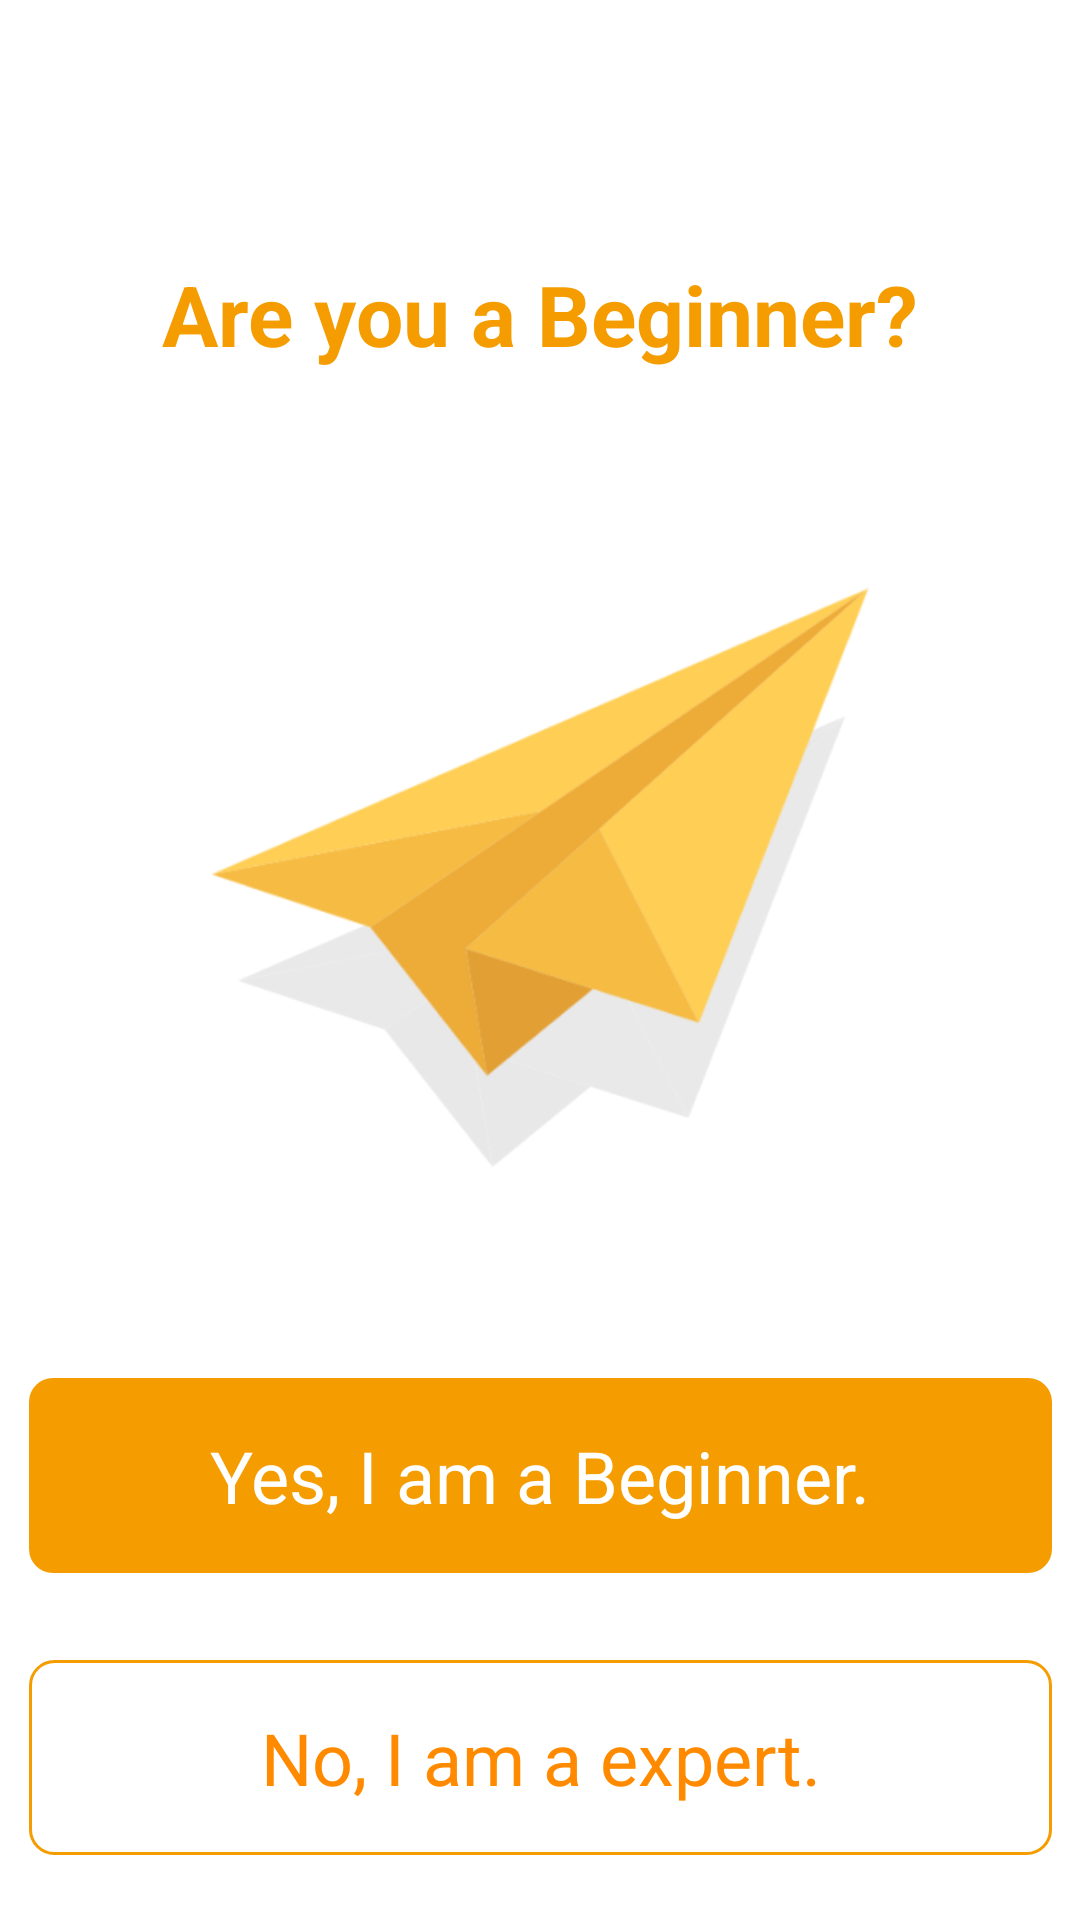

Layout XML and referenced resources for this Android screen:
<!-- AndroidManifest.xml: application theme Theme.KORefugee -->
<!-- res/layout/activity_vocalevel.xml -->
<?xml version="1.0" encoding="utf-8"?>
<androidx.constraintlayout.widget.ConstraintLayout xmlns:android="http://schemas.android.com/apk/res/android"
    xmlns:app="http://schemas.android.com/apk/res-auto"
    xmlns:tools="http://schemas.android.com/tools"
    android:layout_width="match_parent"
    android:layout_height="match_parent"
    tools:context=".Voca.VocalevelActivity">

    <TextView
        android:id="@+id/textView3"
        android:layout_width="wrap_content"
        android:layout_height="wrap_content"
        android:layout_marginTop="86dp"
        android:text="Are you a Beginner?"
        android:textColor="#F59D00"
        android:textSize="28sp"
        android:textStyle="bold"
        app:layout_constraintEnd_toEndOf="parent"
        app:layout_constraintStart_toStartOf="parent"
        app:layout_constraintTop_toTopOf="parent" />

    <ImageView
        android:id="@+id/imageView"
        android:layout_width="226dp"
        android:layout_height="254dp"
        android:layout_marginTop="41dp"
        android:background="@drawable/voca_lecel"
        app:layout_constraintEnd_toEndOf="parent"
        app:layout_constraintStart_toStartOf="parent"
        app:layout_constraintTop_toBottomOf="@+id/textView3" />

    <RadioGroup
        android:id="@+id/level_radio_group"
        android:layout_width="341dp"
        android:layout_height="wrap_content"
        android:layout_marginTop="41dp"
        android:orientation="vertical"
        app:layout_constraintEnd_toEndOf="parent"
        app:layout_constraintStart_toStartOf="parent"
        app:layout_constraintTop_toBottomOf="@+id/imageView">

        <RadioButton
            android:id="@+id/beginner"
            android:layout_width="341dp"
            android:layout_height="65dp"
            android:background="@drawable/roundedge_8_orange"
            android:button="@null"
            android:text="Yes, I am a Beginner."
            android:textAlignment="center"
            android:textColor="@color/white"
            android:textSize="24sp" />

        <RadioButton
            android:id="@+id/advance"
            android:layout_width="341dp"
            android:layout_height="65dp"
            android:layout_marginTop="29dp"
            android:background="@drawable/roundedge_8_orangeline"
            android:button="@null"
            android:textColor="#FF8A00"
            android:text="No, I am a expert."
            android:textAlignment="center"
            android:textSize="24sp" />
    </RadioGroup>
</androidx.constraintlayout.widget.ConstraintLayout>
<!-- resources referenced by this layout -->
<resources>
  <color name="white">#FFFFFFFF</color>
  <!-- drawable roundedge_8_orange (drawable) -->
  <?xml version="1.0" encoding="utf-8"?>
  <selector xmlns:android="http://schemas.android.com/apk/res/android">
      <item android:state_focused="false" android:state_pressed="false">
          <shape>
              <solid android:color="#F59D00"/>
              <corners android:radius="8dp" />
          </shape>
      </item>
  </selector>
  <!-- drawable roundedge_8_orangeline (drawable) -->
  <?xml version="1.0" encoding="utf-8"?>
  <selector xmlns:android="http://schemas.android.com/apk/res/android">
      <item android:state_focused="false" android:state_pressed="false">
          <shape>
              <stroke android:color="#F59D00" android:width="1dp"/>
              <solid android:color="#FFFFFF"/>
              <corners android:radius="8dp" />
          </shape>
      </item>
  </selector>
  <!-- drawable voca_lecel: png bitmap (drawable, 30532 bytes) -->
  <style name="Theme.KORefugee" parent="Theme.MaterialComponents.DayNight.DarkActionBar">
          
          <item name="colorPrimary">#F59D00</item>
          <item name="colorPrimaryVariant">#F59D00</item>
          <item name="colorOnPrimary">@color/white</item>
          
          <item name="colorSecondary">#F59D00</item>
          <item name="colorSecondaryVariant">#F59D00</item>
          <item name="colorOnSecondary">@color/white</item>
          
          <item name="android:statusBarColor">?attr/colorPrimaryVariant</item>
          
          <item name="windowActionBar">false</item>
          <item name="windowNoTitle">true</item>
          <item name="android:windowFullscreen">true</item>
      </style>
</resources>
